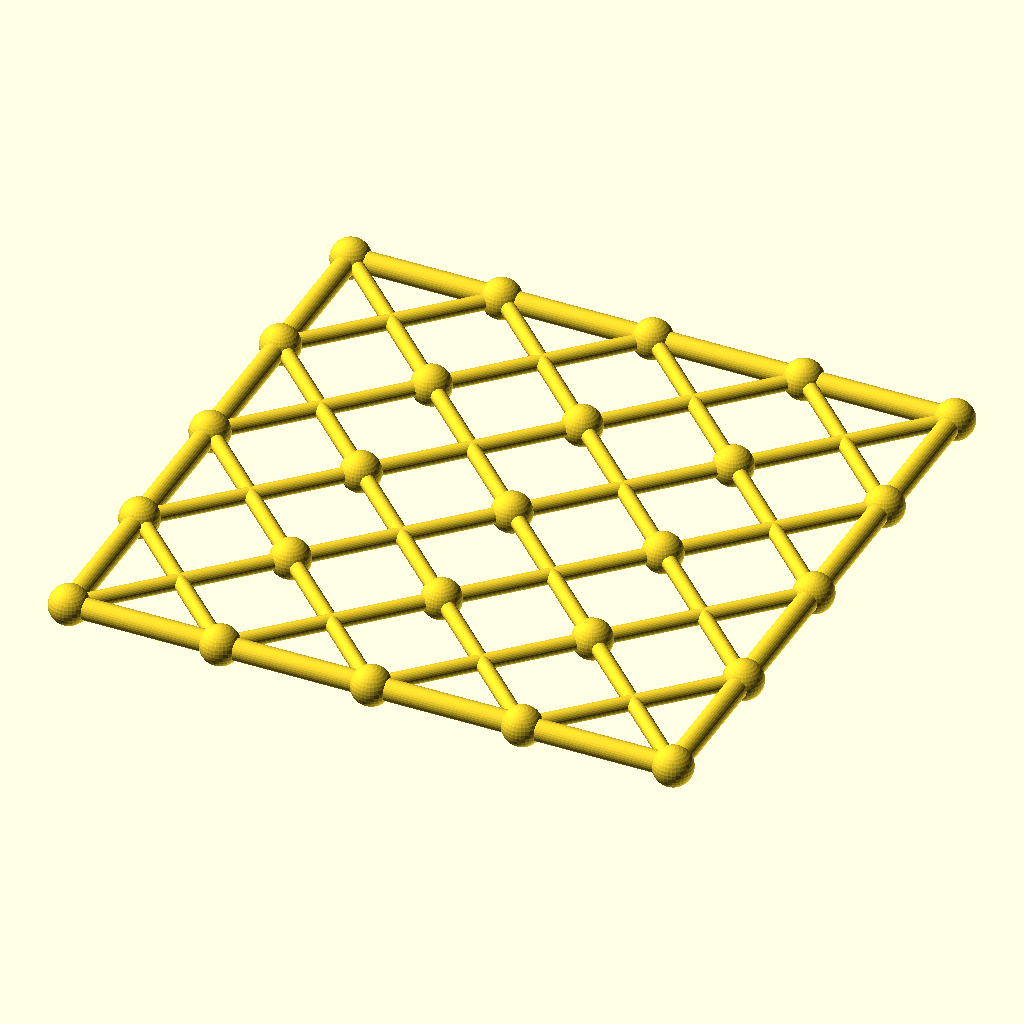
Cell 1: the model at its default parameters.
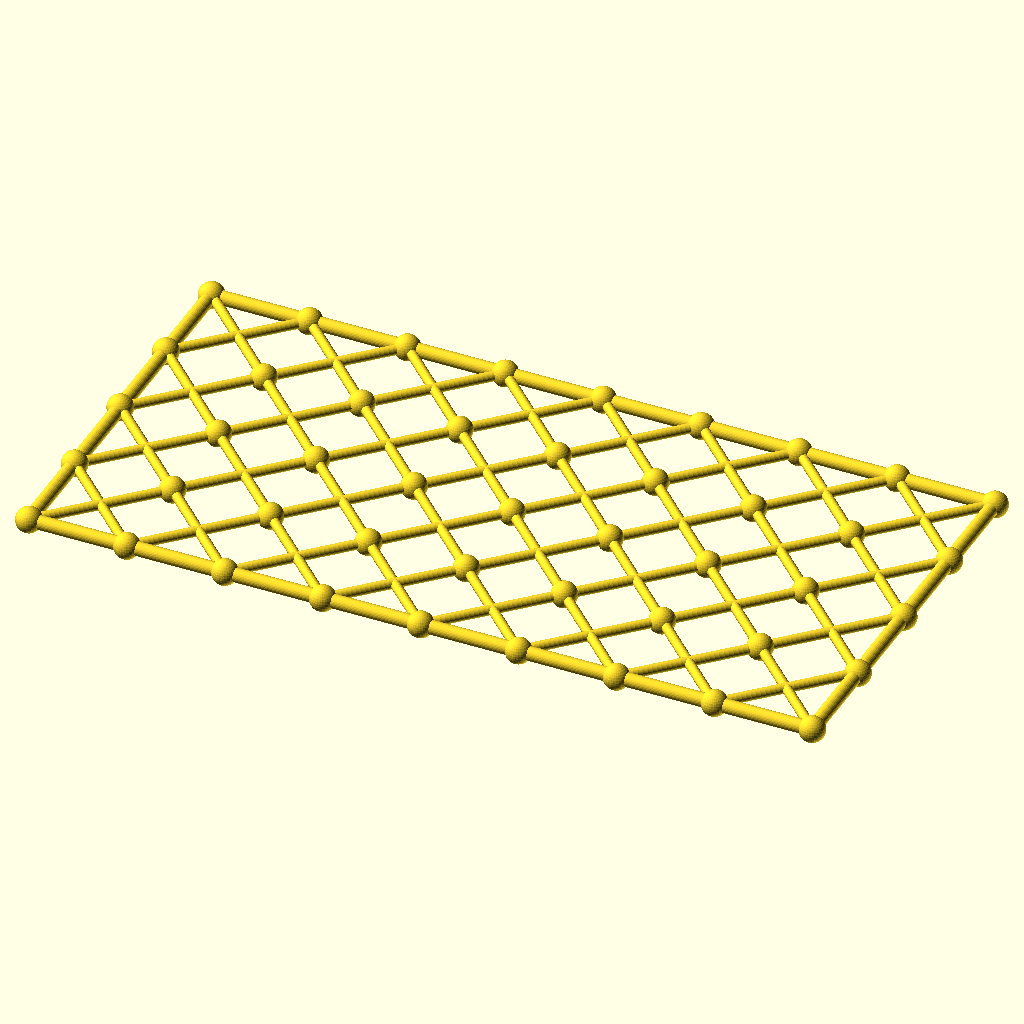
Cell 2 — columns set to 8, the other parameters unchanged.
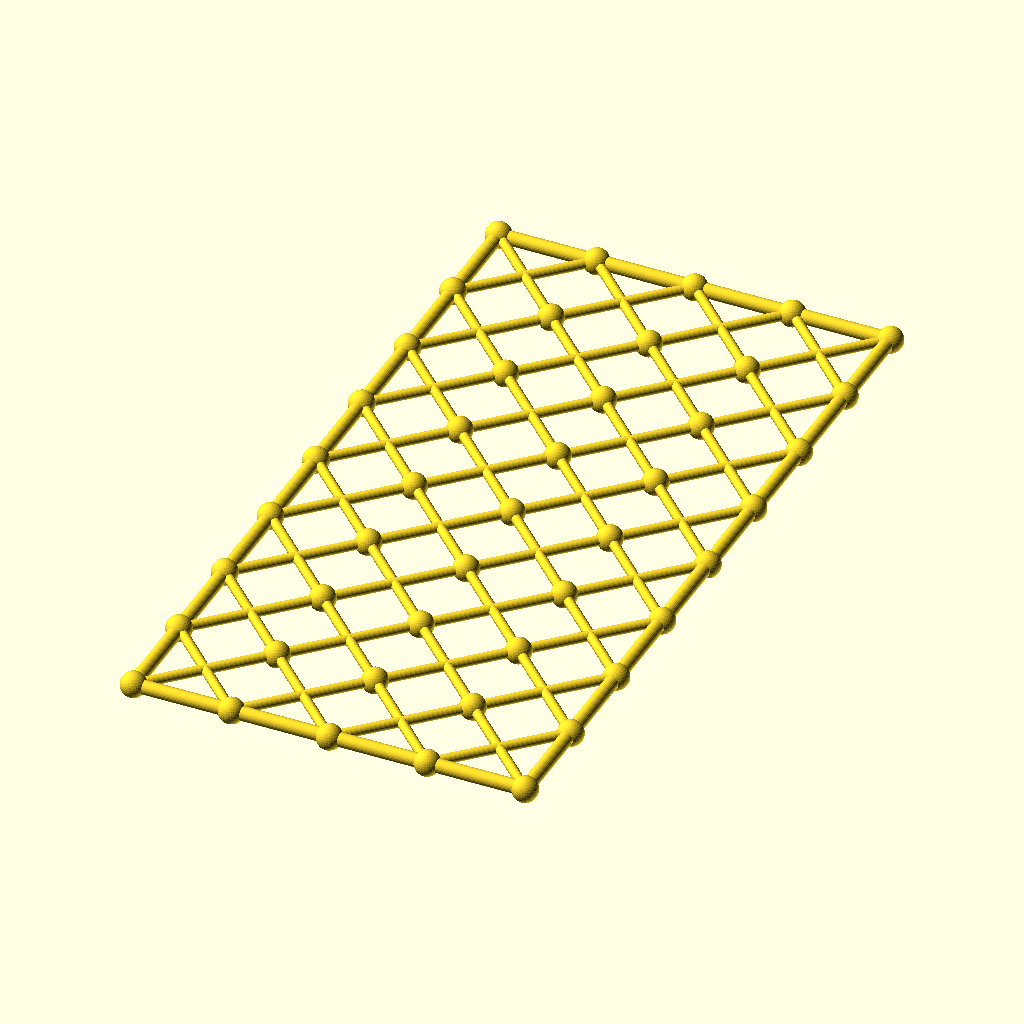
Cell 3 — rows set to 8, the other parameters unchanged.
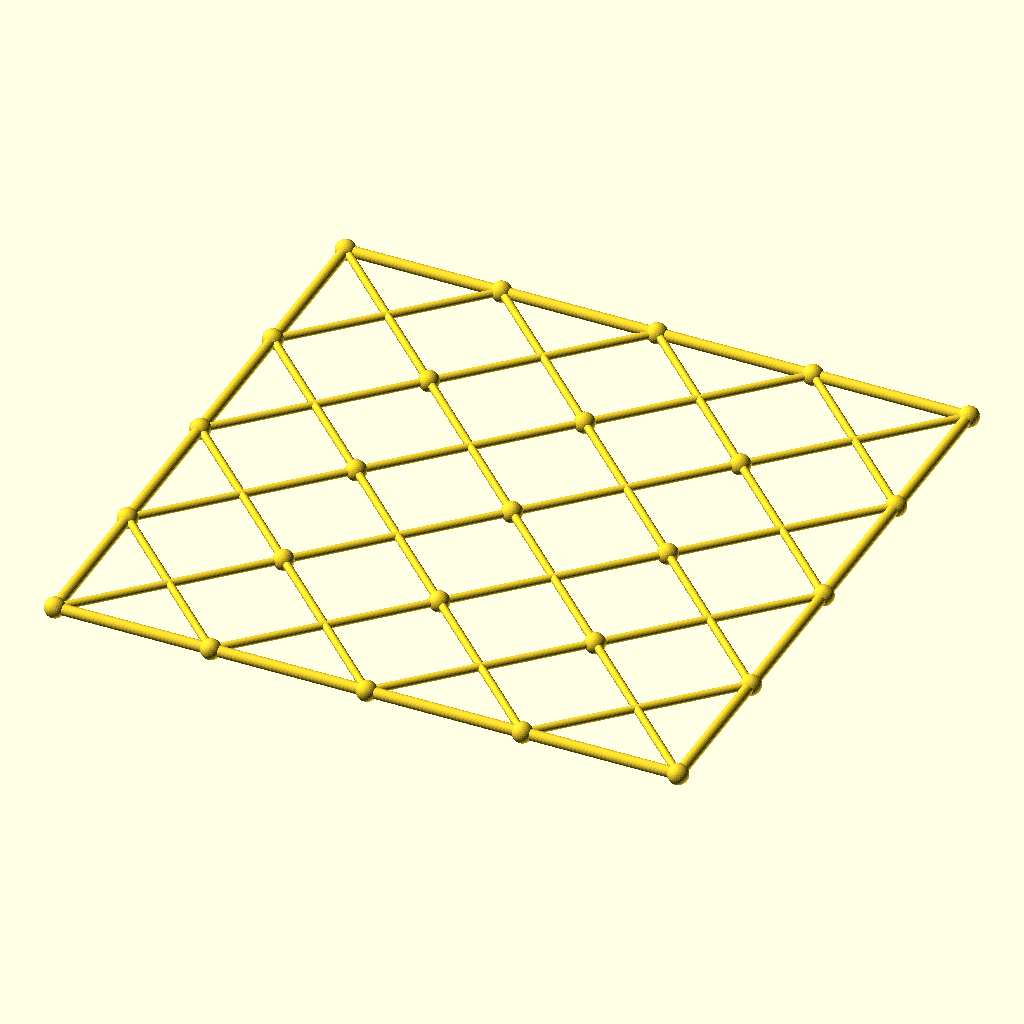
Cell 4 — cell set to 96, the other parameters unchanged.
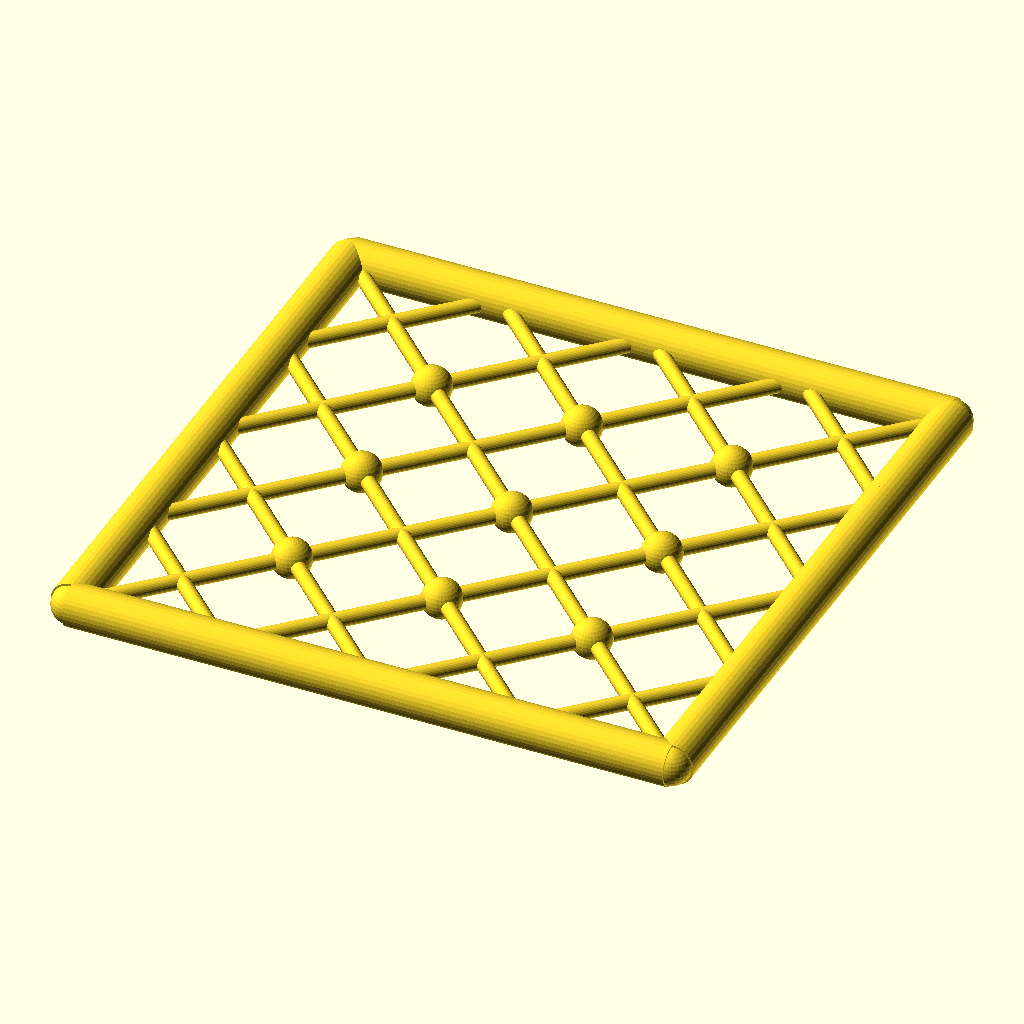
Cell 5: chord_r = 6.8 (everything else at default).
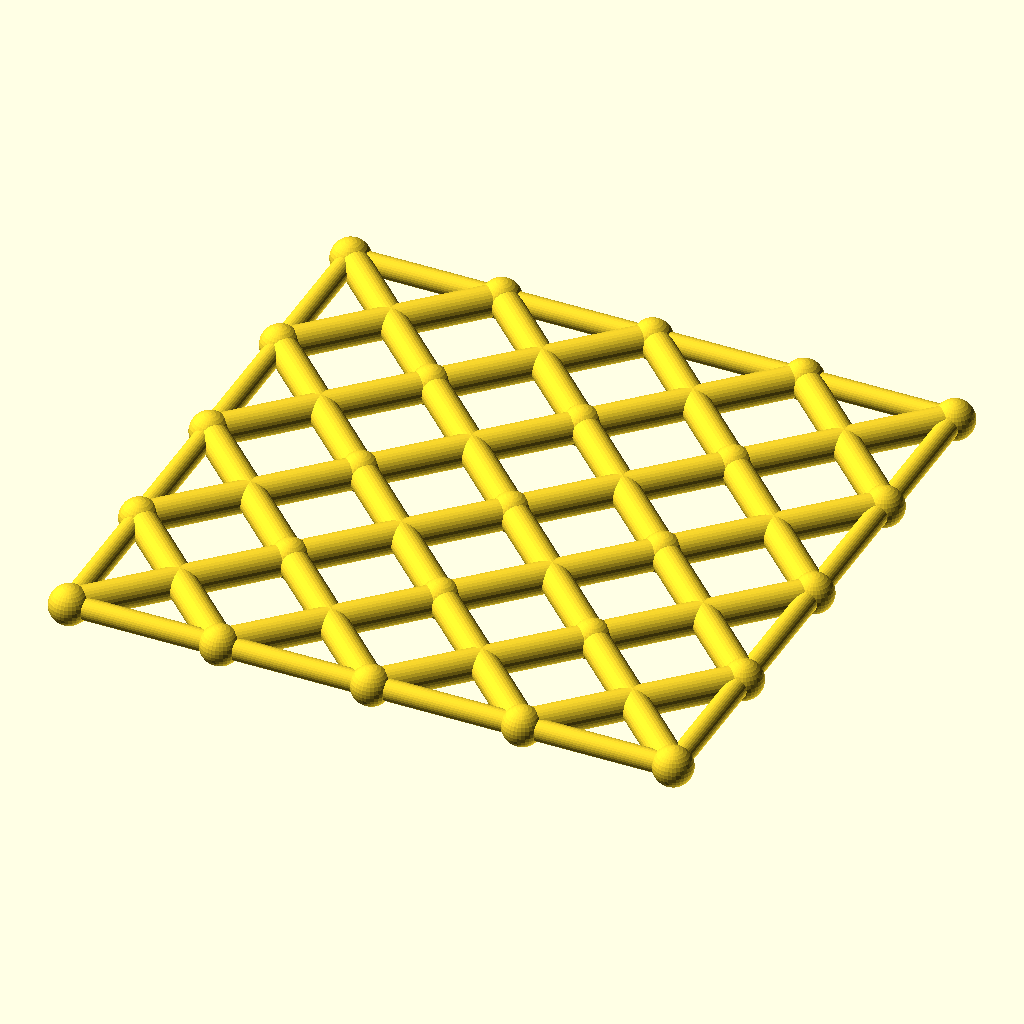
Cell 6: the same model with diag_r = 4.8.
The same orthographic view direction (rotation 55°, 0°, 25°; colour scheme Cornfield) for every cell, with the view re-fitted per cell, so scale and position can differ between cells.
The OpenSCAD source (optional_data/data/gen3/scissorgrids/part_0002.scad):
$fn = 32;

// ----------------------------------------------------------------------
// Scissor lattice: 4 x 4 cells of 48 mm, 192 x 192 mm
// ----------------------------------------------------------------------

// --- parameters (mm) ---
columns = 4;              // cells along X
rows = 4;                 // cells along Y
cell = 48;                // cell size
chord_r = 3.4;            // boundary chord radius
diag_r = 2.4;             // diagonal radius
joint_r = 6.24;           // joint ball radius

module member(a, b, r) {
  /* rod: cylinder from joint a to joint b */
  d = b - a;
  length = norm(d);
  translate(a) rotate([0, acos(d[2] / length), atan2(d[1], d[0])])
    cylinder(h = length, r = r);
}

module joint(p, r) {
  /* ball at the joint centre */
  translate(p) sphere(r = r);
}

/* X braces, one pair per cell */
for (i = [0 : columns - 1]) {
  for (j = [0 : rows - 1]) {
    member([i * cell, j * cell, 0], [(i + 1) * cell, (j + 1) * cell, 0], diag_r);
    member([(i + 1) * cell, j * cell, 0], [i * cell, (j + 1) * cell, 0], diag_r);
  }
}
/* boundary chords */
for (i = [0 : columns - 1]) {
  member([i * cell, 0, 0], [(i + 1) * cell, 0, 0], chord_r);
  member([i * cell, rows * cell, 0], [(i + 1) * cell, rows * cell, 0], chord_r);
}
for (j = [0 : rows - 1]) {
  member([0, j * cell, 0], [0, (j + 1) * cell, 0], chord_r);
  member([columns * cell, j * cell, 0], [columns * cell, (j + 1) * cell, 0], chord_r);
}
/* joint balls at every grid corner */
for (i = [0 : columns]) {
  for (j = [0 : rows]) joint([i * cell, j * cell, 0], joint_r);
}
Parameter table extracted from the source (name, type, default, range or options):
columns: number, default 4
rows: number, default 4
cell: number, default 48
chord_r: number, default 3.4
diag_r: number, default 2.4
joint_r: number, default 6.24
